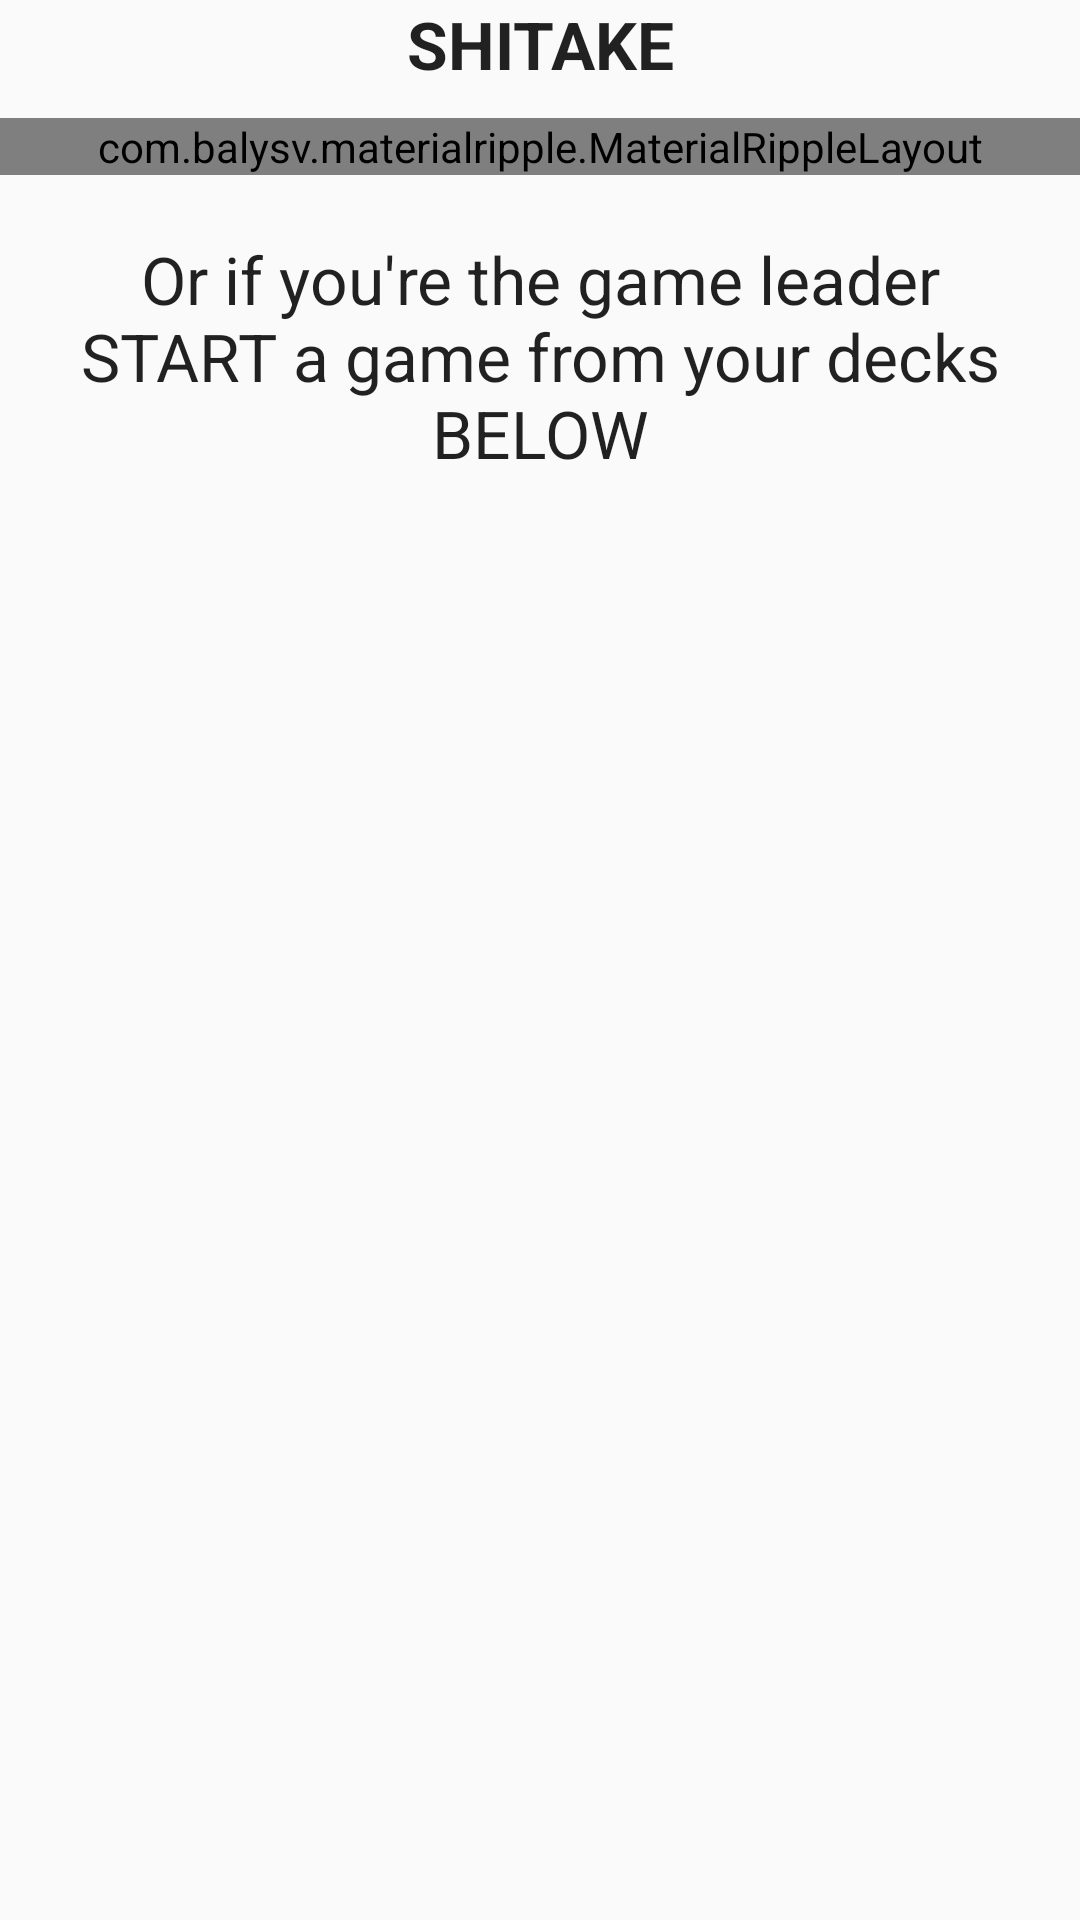

This screen was rendered from an Android layout file. Write that file and the resources it references.
<!-- AndroidManifest.xml: application theme AppTheme -->
<!-- res/layout/view_join.xml -->
<?xml version="1.0" encoding="utf-8"?>
<LinearLayout xmlns:android="http://schemas.android.com/apk/res/android"
    xmlns:app="http://schemas.android.com/apk/res-auto"
    android:layout_width="match_parent"
    android:layout_height="wrap_content"
    android:layout_margin="20dp"
    android:orientation="vertical">

    <TextView
        style="@style/TextAppearance.AppCompat.Large"
        android:layout_width="match_parent"
        android:layout_height="wrap_content"
        android:gravity="center"
        android:text="@string/app_name"
        android:textAllCaps="true"
        android:textStyle="bold" />

    <com.balysv.materialripple.MaterialRippleLayout
        android:layout_width="match_parent"
        android:layout_height="wrap_content"
        android:layout_gravity="center_horizontal"
        android:layout_marginTop="10dp"
        app:mrl_rippleOverlay="true"
        app:mrl_rippleRoundedCorners="50dp">

        <Button
            android:id="@+id/view_btn_join"
            android:layout_width="match_parent"
            android:layout_height="match_parent"
            android:background="@drawable/rounded_button_green"
            android:gravity="center"
            android:text="Join A Game!"
            android:textColor="@color/colorWhite" />

    </com.balysv.materialripple.MaterialRippleLayout>

    <TextView
        style="@style/TextAppearance.AppCompat.Large"
        android:layout_width="match_parent"
        android:layout_height="wrap_content"
        android:layout_margin="20dp"
        android:gravity="center"
        android:text="Or if you're the game leader START a game from your decks BELOW" />

</LinearLayout>
<!-- resources referenced by this layout -->
<resources>
  <color name="colorWhite">#FFFFFF</color>
  <string name="app_name" translatable="false">"Shitake"</string>
  <style name="AppTheme" parent="Theme.AppCompat.Light.NoActionBar">
          
          <item name="colorPrimary">@color/colorPrimary</item>
          <item name="colorPrimaryDark">@color/colorPrimaryDark</item>
          <item name="colorAccent">@color/colorAccent</item>
  
          <item name="android:buttonStyle">@style/GreenButton</item>
      </style>
  <color name="colorPrimary">#3F51B5</color>
  <color name="colorPrimaryDark">#303F9F</color>
  <color name="colorAccent">#FF4081</color>
  <style name="GreenButton" parent="AppTheme">
          <item name="android:background">@drawable/rounded_button_green</item>
          <item name="android:textColor">@color/white</item>
          <item name="android:gravity">center</item>
          <item name="android:padding">15dp</item>
      </style>
  <!-- not gathered from this repository: default colours our renderer supplied (Android Studio template values) -->
  <color name="white">#FFFFFFFF</color>
</resources>
